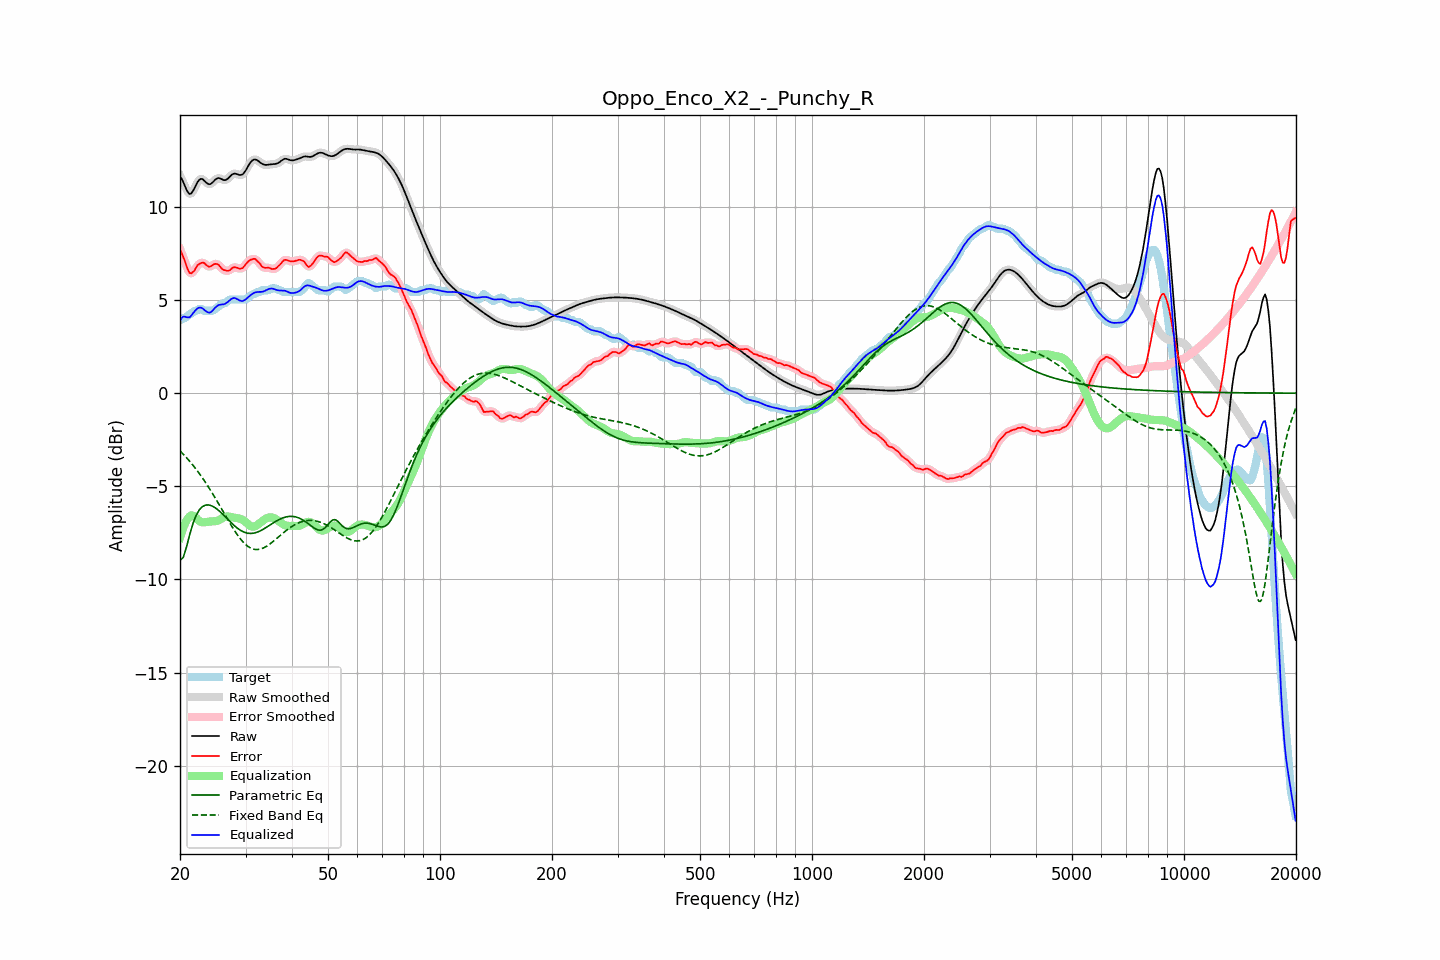

Values plotted in this chart, from the file beside it:
frequency, raw, error, smoothed, error_smoothed, equalization, parametric_eq, fixed_band_eq, equalized_raw, equalized_smoothed, target
20.00, 11.65, 7.73, 11.68, 7.74, -7.76, -8.96, -3.09, 3.89, 3.92, 3.93
20.20, 11.51, 7.54, 11.49, 7.52, -7.48, -8.89, -3.18, 4.03, 4.01, 3.98
20.40, 11.34, 7.31, 11.30, 7.30, -7.23, -8.83, -3.27, 4.11, 4.07, 4.03
20.61, 11.13, 7.10, 11.13, 7.08, -7.02, -8.55, -3.36, 4.11, 4.11, 4.03
20.81, 10.93, 6.83, 10.93, 6.83, -6.85, -8.27, -3.46, 4.08, 4.08, 4.10
21.02, 10.78, 6.61, 10.78, 6.62, -6.71, -7.94, -3.55, 4.07, 4.06, 4.17
21.23, 10.69, 6.45, 10.71, 6.48, -6.62, -7.61, -3.65, 4.07, 4.09, 4.23
21.44, 10.72, 6.43, 10.73, 6.44, -6.56, -7.31, -3.76, 4.16, 4.18, 4.29
21.66, 10.85, 6.50, 10.84, 6.49, -6.57, -7.02, -3.86, 4.28, 4.27, 4.35
21.87, 11.00, 6.58, 11.00, 6.61, -6.62, -6.79, -3.97, 4.38, 4.39, 4.42
22.09, 11.18, 6.75, 11.18, 6.74, -6.69, -6.57, -4.08, 4.48, 4.48, 4.43
22.31, 11.34, 6.88, 11.34, 6.85, -6.78, -6.42, -4.20, 4.56, 4.55, 4.47
22.54, 11.46, 6.93, 11.45, 6.94, -6.86, -6.27, -4.31, 4.59, 4.59, 4.53
22.76, 11.51, 6.98, 11.50, 6.99, -6.91, -6.17, -4.43, 4.60, 4.59, 4.53
22.99, 11.49, 7.01, 11.48, 7.00, -6.94, -6.09, -4.55, 4.56, 4.55, 4.48
23.22, 11.42, 6.99, 11.42, 6.97, -6.94, -6.04, -4.68, 4.48, 4.48, 4.43
23.45, 11.33, 6.90, 11.34, 6.91, -6.92, -6.00, -4.81, 4.41, 4.41, 4.43
23.69, 11.26, 6.83, 11.26, 6.84, -6.91, -6.00, -4.94, 4.35, 4.35, 4.43
23.92, 11.22, 6.79, 11.22, 6.80, -6.90, -6.00, -5.08, 4.32, 4.33, 4.43
24.16, 11.23, 6.80, 11.24, 6.81, -6.89, -6.03, -5.21, 4.34, 4.35, 4.43
24.40, 11.29, 6.86, 11.30, 6.86, -6.88, -6.06, -5.35, 4.41, 4.41, 4.43
24.65, 11.38, 6.92, 11.38, 6.91, -6.88, -6.11, -5.50, 4.50, 4.50, 4.46
24.89, 11.47, 6.94, 11.46, 6.94, -6.87, -6.16, -5.64, 4.60, 4.60, 4.53
25.14, 11.52, 6.94, 11.52, 6.93, -6.85, -6.22, -5.79, 4.67, 4.67, 4.59
25.39, 11.56, 6.90, 11.54, 6.88, -6.82, -6.29, -5.93, 4.73, 4.72, 4.66
25.65, 11.53, 6.79, 11.53, 6.79, -6.78, -6.37, -6.08, 4.75, 4.75, 4.74
25.91, 11.49, 6.69, 11.49, 6.70, -6.72, -6.45, -6.23, 4.76, 4.76, 4.80
26.16, 11.44, 6.62, 11.45, 6.63, -6.68, -6.53, -6.38, 4.77, 4.78, 4.83
26.43, 11.43, 6.60, 11.44, 6.59, -6.64, -6.62, -6.53, 4.80, 4.80, 4.83
26.69, 11.47, 6.57, 11.47, 6.57, -6.62, -6.71, -6.68, 4.85, 4.85, 4.90
26.96, 11.53, 6.57, 11.54, 6.58, -6.62, -6.80, -6.83, 4.91, 4.92, 4.97
27.23, 11.63, 6.60, 11.63, 6.62, -6.63, -6.88, -6.97, 4.99, 4.99, 5.03
27.50, 11.71, 6.69, 11.71, 6.68, -6.65, -6.97, -7.12, 5.06, 5.06, 5.03
27.77, 11.77, 6.74, 11.77, 6.73, -6.67, -7.05, -7.25, 5.10, 5.10, 5.03
28.05, 11.80, 6.77, 11.79, 6.76, -6.69, -7.13, -7.39, 5.11, 5.10, 5.03
28.33, 11.77, 6.75, 11.77, 6.75, -6.70, -7.20, -7.52, 5.07, 5.08, 5.03
28.62, 11.75, 6.72, 11.75, 6.72, -6.71, -7.27, -7.64, 5.03, 5.03, 5.03
28.90, 11.71, 6.69, 11.72, 6.69, -6.74, -7.33, -7.76, 4.98, 4.98, 5.03
29.19, 11.72, 6.69, 11.72, 6.69, -6.76, -7.38, -7.87, 4.96, 4.95, 5.03
29.48, 11.75, 6.72, 11.76, 6.74, -6.80, -7.43, -7.97, 4.94, 4.96, 5.03
29.78, 11.85, 6.82, 11.85, 6.82, -6.86, -7.47, -8.06, 4.99, 4.99, 5.03
30.08, 11.97, 6.93, 11.98, 6.92, -6.93, -7.49, -8.14, 5.05, 5.05, 5.04
30.38, 12.13, 7.03, 12.13, 7.03, -7.01, -7.52, -8.21, 5.12, 5.12, 5.10
30.68, 12.28, 7.11, 12.28, 7.10, -7.08, -7.53, -8.27, 5.20, 5.20, 5.17
30.99, 12.41, 7.16, 12.41, 7.16, -7.14, -7.53, -8.32, 5.27, 5.27, 5.24
31.30, 12.50, 7.19, 12.50, 7.21, -7.17, -7.52, -8.35, 5.33, 5.33, 5.31
31.61, 12.54, 7.22, 12.54, 7.21, -7.17, -7.51, -8.38, 5.38, 5.38, 5.33
31.93, 12.55, 7.19, 12.54, 7.17, -7.13, -7.49, -8.39, 5.42, 5.41, 5.35
32.24, 12.51, 7.09, 12.51, 7.11, -7.08, -7.46, -8.40, 5.43, 5.43, 5.42
32.57, 12.45, 7.02, 12.45, 7.01, -7.01, -7.43, -8.39, 5.44, 5.44, 5.43
32.89, 12.38, 6.93, 12.38, 6.91, -6.94, -7.39, -8.37, 5.44, 5.44, 5.45
33.22, 12.32, 6.79, 12.32, 6.82, -6.87, -7.34, -8.34, 5.45, 5.45, 5.53
33.55, 12.27, 6.75, 12.28, 6.75, -6.81, -7.29, -8.31, 5.46, 5.47, 5.53
33.89, 12.26, 6.73, 12.26, 6.73, -6.75, -7.24, -8.26, 5.50, 5.50, 5.53
34.23, 12.26, 6.73, 12.26, 6.73, -6.71, -7.19, -8.21, 5.55, 5.55, 5.53
34.57, 12.27, 6.74, 12.27, 6.72, -6.68, -7.13, -8.15, 5.59, 5.59, 5.53
34.92, 12.28, 6.71, 12.28, 6.71, -6.67, -7.08, -8.09, 5.61, 5.61, 5.57
35.27, 12.29, 6.67, 12.29, 6.68, -6.67, -7.02, -8.03, 5.62, 5.62, 5.63
35.62, 12.30, 6.67, 12.30, 6.66, -6.69, -6.96, -7.96, 5.61, 5.61, 5.63
35.97, 12.30, 6.68, 12.31, 6.68, -6.73, -6.91, -7.88, 5.58, 5.58, 5.63
... 635 more rows
